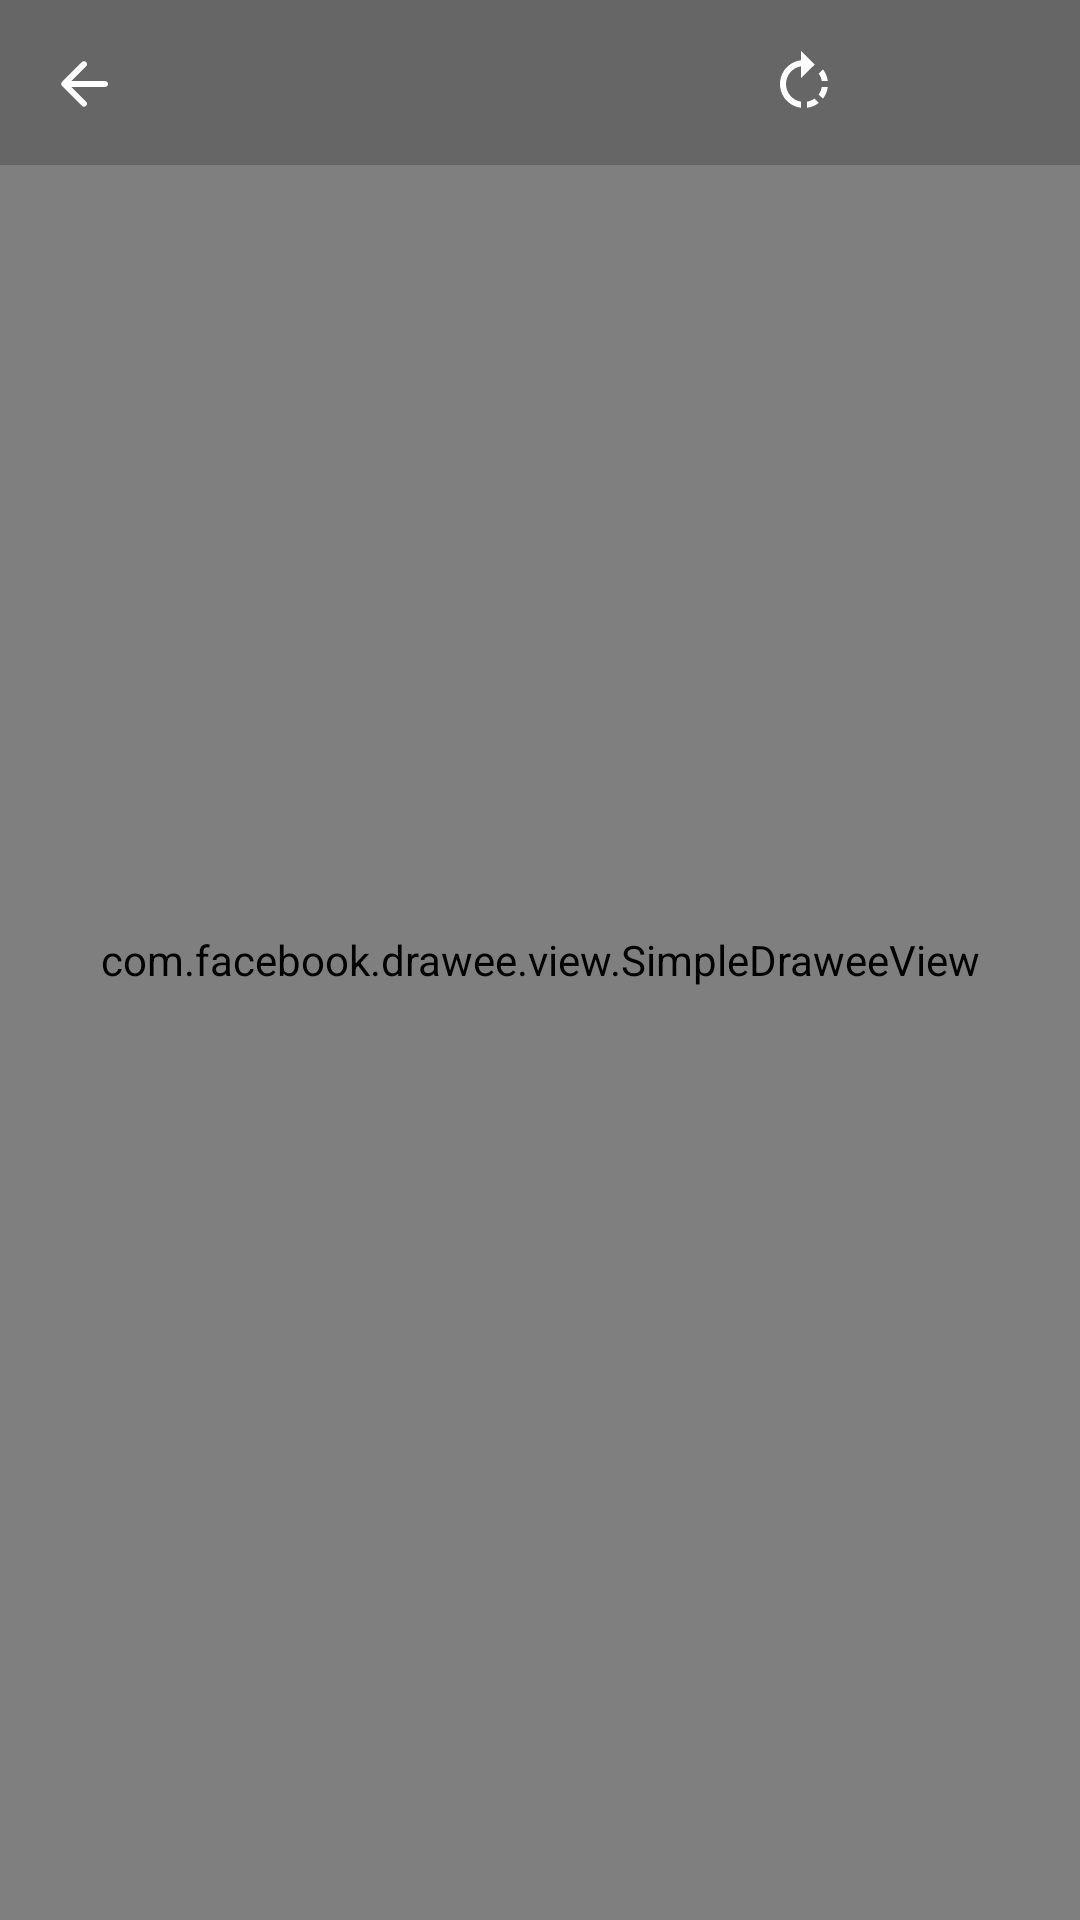

Produce the Android XML layout that renders to this screen, including the resource entries it uses.
<!-- AndroidManifest.xml: application theme Theme.NewsTime -->
<!-- res/layout/fragment_fresco_image_viewer.xml -->
<?xml version="1.0" encoding="utf-8"?>
<androidx.constraintlayout.widget.ConstraintLayout xmlns:android="http://schemas.android.com/apk/res/android"
    xmlns:app="http://schemas.android.com/apk/res-auto"
    xmlns:fresco="http://schemas.android.com/apk/res-auto"
    xmlns:tools="http://schemas.android.com/tools"
    android:layout_width="match_parent"
    android:layout_height="match_parent"
    android:layout_gravity="center"
    android:background="@android:color/black"
    android:id="@+id/con_lay_fresco"
    tools:context=".helper.FrescoImageViewerFragment">

    <com.facebook.drawee.view.SimpleDraweeView
        android:id="@+id/simple_drawee_view"
        android:layout_width="match_parent"
        android:layout_height="0dp"
        android:background="@android:color/black"
        app:layout_constraintBottom_toBottomOf="parent"
        app:layout_constraintTop_toTopOf="parent"
        fresco:actualImageScaleType="center"
        fresco:fadeDuration="300"
        fresco:failureImage="@drawable/ic_error_outline_black_24dp"
        fresco:failureImageScaleType="centerInside"
        fresco:pressedStateOverlayImage="@android:color/holo_red_light"
        fresco:progressBarAutoRotateInterval="1000"
        fresco:progressBarImage="@drawable/ic_loading"
        fresco:progressBarImageScaleType="centerInside"
        fresco:retryImage="@drawable/ic_refresh_black_24dp"
        fresco:retryImageScaleType="centerCrop" />

    <ImageView
        android:id="@+id/iv_fade"
        android:layout_width="match_parent"
        android:layout_height="55dp"
        android:alpha="0.2"
        android:contentDescription="Image"
        android:scaleType="centerCrop"
        android:src="@android:color/black"
        app:layout_constraintEnd_toEndOf="parent"
        app:layout_constraintStart_toStartOf="parent"
        app:layout_constraintTop_toTopOf="parent" />

    <ImageView
        android:id="@+id/iv_back"
        android:layout_width="wrap_content"
        android:layout_height="wrap_content"
        android:layout_marginStart="16dp"
        android:layout_marginTop="16dp"
        android:contentDescription="Image"
        android:elevation="4dp"
        android:src="@drawable/ic_back"
        app:tint="@android:color/white"
        android:visibility="visible"
        app:layout_constraintStart_toStartOf="parent"
        app:layout_constraintTop_toTopOf="parent" />

    <ImageButton
        android:id="@+id/ib_rotate"
        android:layout_width="wrap_content"
        android:layout_height="wrap_content"
        android:layout_marginEnd="32dp"
        android:paddingTop="10dp"
        android:paddingBottom="10dp"
        android:textColor="@android:color/white"
        android:visibility="visible"
        android:background="@drawable/ic_baseline_rotate_right_24"
        app:layout_constraintBottom_toBottomOf="@+id/ib_save_image"
        app:layout_constraintTop_toTopOf="@+id/ib_save_image"
        app:layout_constraintEnd_toStartOf="@+id/ib_save_image"/>

    <ImageButton
        android:id="@+id/ib_save_image"
        android:layout_width="wrap_content"
        android:layout_height="wrap_content"
        android:layout_marginEnd="32dp"
        android:paddingTop="10dp"
        android:paddingBottom="10dp"
        android:background="@drawable/ic_baseline_save_alt_24"
        android:textColor="@android:color/white"
        android:visibility="visible"
        app:layout_constraintBottom_toBottomOf="@+id/ib_share_image"
        app:layout_constraintTop_toTopOf="@+id/ib_share_image"
        app:layout_constraintEnd_toStartOf="@+id/ib_share_image" />

    <ImageButton
        android:id="@+id/ib_share_image"
        android:layout_width="wrap_content"
        android:layout_height="wrap_content"
        android:layout_marginEnd="16dp"
        android:paddingTop="10dp"
        android:paddingBottom="10dp"
        android:background="@drawable/ic_baseline_white_share_24"
        android:textColor="@android:color/white"
        android:tint="@android:color/white"
        android:visibility="visible"
        app:layout_constraintBottom_toBottomOf="@+id/iv_back"
        app:layout_constraintEnd_toEndOf="parent"
        app:layout_constraintTop_toTopOf="@+id/iv_back" />

</androidx.constraintlayout.widget.ConstraintLayout>
<!-- resources referenced by this layout -->
<resources>
  <!-- drawable ic_back (drawable) -->
  <vector xmlns:android="http://schemas.android.com/apk/res/android"
      android:width="24dp"
      android:height="24dp"
      android:viewportWidth="24"
      android:viewportHeight="24">
      <path
          android:fillColor="@color/purple_500"
          android:pathData="M19,11H7.83l4.88,-4.88c0.39,-0.39 0.39,-1.03 0,-1.42 -0.39,-0.39 -1.02,-0.39 -1.41,0l-6.59,6.59c-0.39,0.39 -0.39,1.02 0,1.41l6.59,6.59c0.39,0.39 1.02,0.39 1.41,0 0.39,-0.39 0.39,-1.02 0,-1.41L7.83,13H19c0.55,0 1,-0.45 1,-1s-0.45,-1 -1,-1z" />
  </vector>
  <!-- drawable ic_baseline_rotate_right_24 (drawable) -->
  <vector xmlns:android="http://schemas.android.com/apk/res/android"
      android:width="24dp"
      android:height="24dp"
      android:viewportWidth="24"
      android:viewportHeight="24"
      android:tint="@android:color/white">
    <path
        android:fillColor="@android:color/white"
        android:pathData="M15.55,5.55L11,1v3.07C7.06,4.56 4,7.92 4,12s3.05,7.44 7,7.93v-2.02c-2.84,-0.48 -5,-2.94 -5,-5.91s2.16,-5.43 5,-5.91L11,10l4.55,-4.45zM19.93,11c-0.17,-1.39 -0.72,-2.73 -1.62,-3.89l-1.42,1.42c0.54,0.75 0.88,1.6 1.02,2.47h2.02zM13,17.9v2.02c1.39,-0.17 2.74,-0.71 3.9,-1.61l-1.44,-1.44c-0.75,0.54 -1.59,0.89 -2.46,1.03zM16.89,15.48l1.42,1.41c0.9,-1.16 1.45,-2.5 1.62,-3.89h-2.02c-0.14,0.87 -0.48,1.72 -1.02,2.48z"/>
  </vector>
  <!-- drawable ic_refresh_black_24dp (drawable) -->
  <vector xmlns:android="http://schemas.android.com/apk/res/android"
      android:width="24dp"
      android:height="24dp"
      android:tint="@color/purple_500"
      android:viewportWidth="24.0"
      android:viewportHeight="24.0">
      <path
          android:fillColor="@color/purple_500"
          android:pathData="M17.65,6.35C16.2,4.9 14.21,4 12,4c-4.42,0 -7.99,3.58 -7.99,8s3.57,8 7.99,8c3.73,0 6.84,-2.55 7.73,-6h-2.08c-0.82,2.33 -3.04,4 -5.65,4 -3.31,0 -6,-2.69 -6,-6s2.69,-6 6,-6c1.66,0 3.14,0.69 4.22,1.78L13,11h7V4l-2.35,2.35z" />
  </vector>
  <style name="Theme.NewsTime" parent="Theme.MaterialComponents.DayNight.NoActionBar">
          
          <item name="colorPrimary">@color/purple_500</item>
          <item name="colorPrimaryVariant">@color/purple_700</item>
          <item name="colorOnPrimary">@color/white</item>
          
          <item name="colorSecondary">@color/teal_200</item>
          <item name="colorSecondaryVariant">@color/teal_700</item>
          <item name="colorOnSecondary">@color/black</item>
          
          <item name="android:statusBarColor" tools:targetApi="l">?attr/colorPrimaryVariant</item>
          
          <item name="windowActionBar">false</item>
          <item name="windowNoTitle">true</item>
      </style>
  <color name="purple_500">#FF6200EE</color>
  <color name="purple_700">#FF3700B3</color>
  <color name="white">#FFFFFFFF</color>
  <color name="teal_200">#FF03DAC5</color>
  <color name="teal_700">#FF018786</color>
  <color name="black">#FF000000</color>
</resources>
